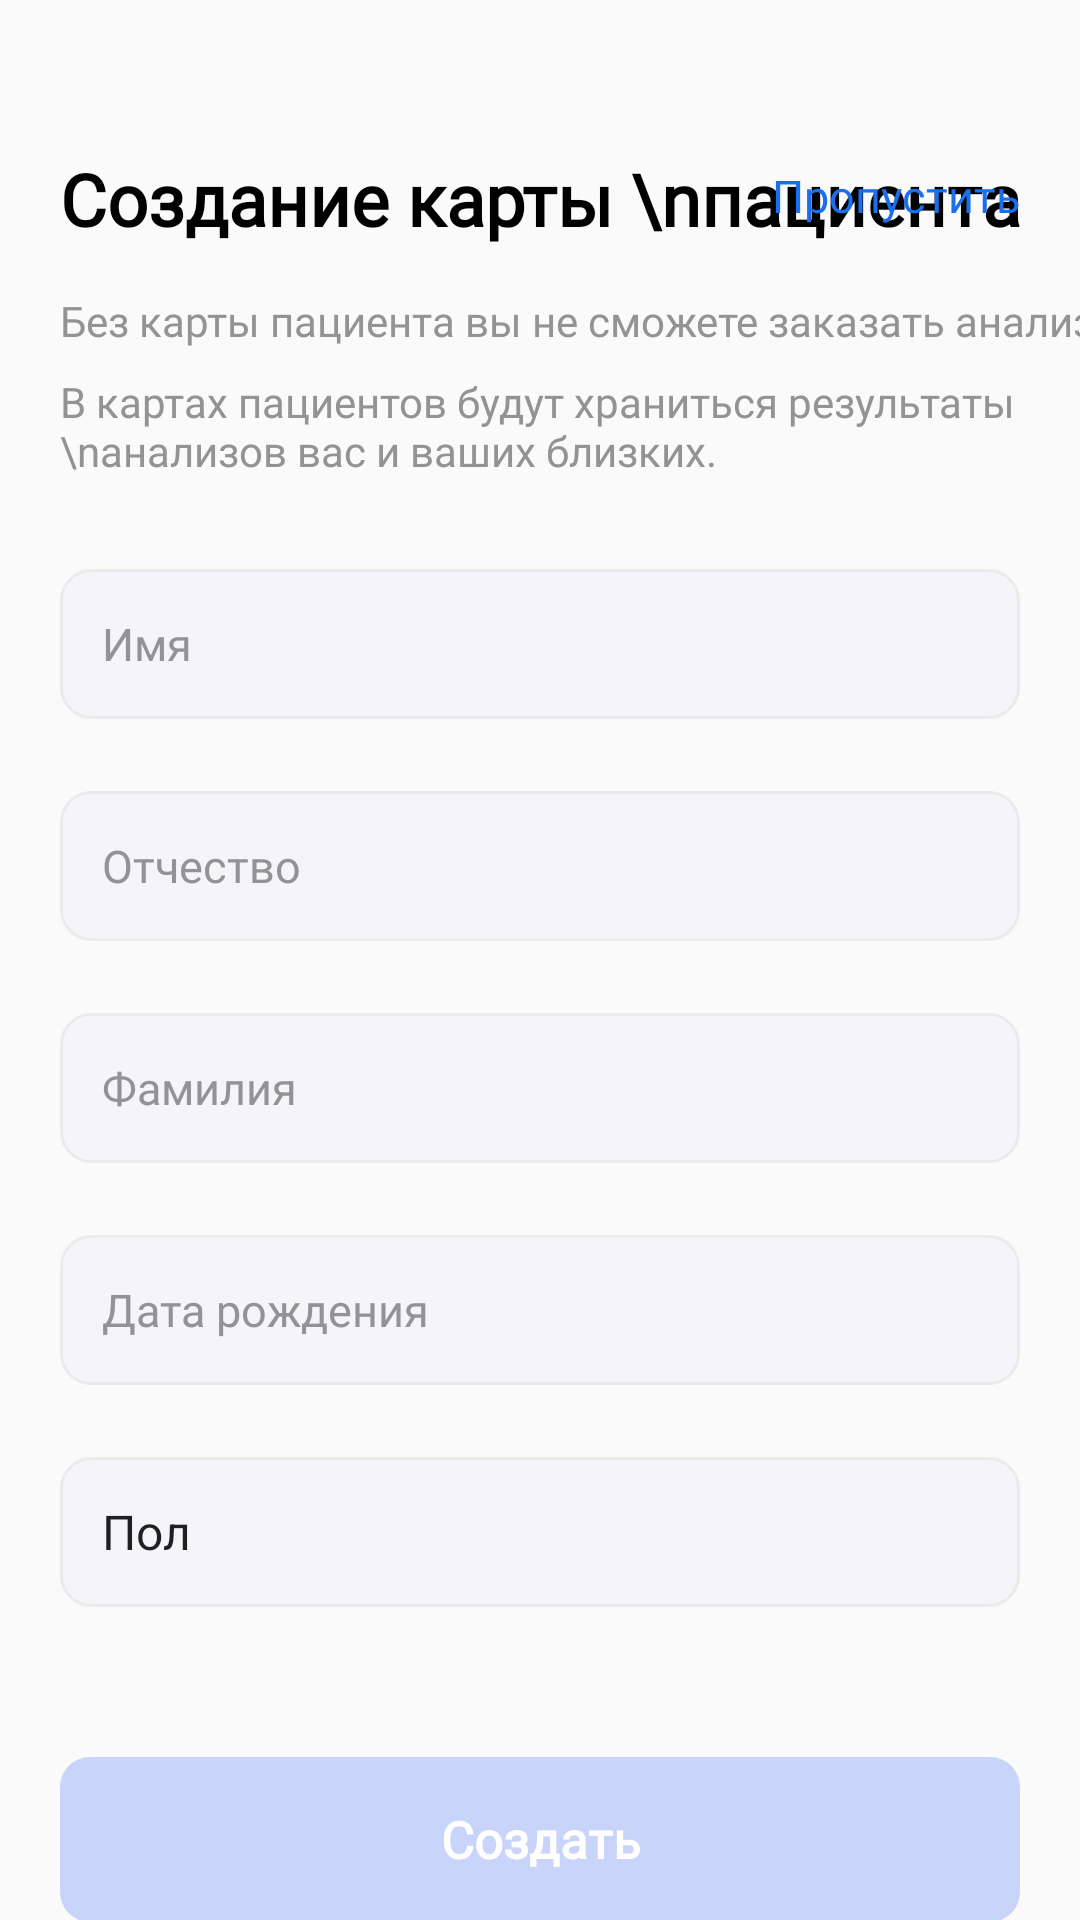

Android layout source for this screen:
<!-- AndroidManifest.xml: application theme Theme.AppCompat.DayNight.NoActionBar -->
<!-- res/layout/activity_create_map.xml -->
<?xml version="1.0" encoding="utf-8"?>
<androidx.constraintlayout.widget.ConstraintLayout xmlns:android="http://schemas.android.com/apk/res/android"
    xmlns:app="http://schemas.android.com/apk/res-auto"
    xmlns:tools="http://schemas.android.com/tools"
    android:layout_width="match_parent"
    android:layout_height="match_parent"
    tools:context=".activity.CreateMap">
    <TextView
        android:id="@+id/text_createmap"
        android:layout_width="wrap_content"
        android:layout_height="wrap_content"
        android:layout_marginStart="20dp"
        android:layout_marginTop="50dp"
        android:textSize="24dp"
        android:fontFamily="@font/pro_display"
        android:textStyle="bold"
        android:textColor="@color/black"
        android:text="Создание карты \nпациента"
        app:layout_constraintStart_toStartOf="parent"
        app:layout_constraintTop_toTopOf="parent" />

    <TextView
        android:id="@+id/text_hintinfo"
        android:layout_width="wrap_content"
        android:layout_height="wrap_content"
        android:layout_marginTop="15dp"
        android:layout_marginStart="20dp"
        android:text="Без карты пациента вы не сможете заказать анализы."
        android:textColor="#939396"
        android:textSize="14dp"
        android:fontFamily="@font/pro_display"
        app:layout_constraintStart_toStartOf="parent"
        app:layout_constraintTop_toBottomOf="@+id/text_createmap" />

    <TextView
        android:id="@+id/text_hintinfo2"
        android:layout_width="wrap_content"
        android:layout_height="wrap_content"
        android:layout_marginStart="20dp"
        android:layout_marginTop="8dp"
        android:textColor="#939396"
        android:textSize="14dp"
        android:fontFamily="@font/pro_display"
        android:text="В картах пациентов будут храниться результаты \nанализов вас и ваших близких."
        app:layout_constraintStart_toStartOf="parent"
        app:layout_constraintTop_toBottomOf="@+id/text_hintinfo" />

    <TextView
        android:id="@+id/buttonPropusk"
        android:layout_width="wrap_content"
        android:layout_height="wrap_content"
        android:layout_marginTop="55dp"
        android:layout_marginEnd="20dp"
        android:text="Пропустить"
        android:textSize="15dp"
        android:textColor="#1A6FEE"

        android:fontFamily="@font/pro_display"
        app:layout_constraintEnd_toEndOf="parent"
        app:layout_constraintTop_toTopOf="parent" />

    <EditText
        android:id="@+id/adress"
        android:layout_width="match_parent"
        android:layout_height="50dp"
        android:layout_marginHorizontal="20dp"
        android:layout_marginTop="30dp"
        android:padding="14dp"
        android:textColor="@color/black"
        android:background="@drawable/map_input_style_null"
        android:ems="10"
        android:inputType="textPersonName"
        android:hint="Имя"
        android:textSize="15dp"
        android:fontFamily="@font/pro_display"
        android:textColorHint="#939396"
        app:layout_constraintEnd_toEndOf="parent"
        app:layout_constraintStart_toStartOf="parent"
        app:layout_constraintTop_toBottomOf="@+id/text_hintinfo2" />

    <EditText
        android:id="@+id/input_text_patronymic"
        android:layout_width="match_parent"
        android:layout_height="50dp"
        android:layout_marginHorizontal="20dp"
        android:layout_marginTop="24dp"
        android:background="@drawable/map_input_style_null"
        android:ems="10"
        android:fontFamily="@font/pro_display"
        android:hint="Отчество"
        android:inputType="textPersonName"
        android:padding="14dp"
        android:textColor="@color/black"
        android:textColorHint="#939396"
        android:textSize="15dp"
        app:layout_constraintEnd_toEndOf="parent"
        app:layout_constraintStart_toStartOf="parent"
        app:layout_constraintTop_toBottomOf="@+id/adress" />

    <EditText
        android:id="@+id/input_text_surname"
        android:layout_width="match_parent"
        android:layout_height="50dp"
        android:layout_marginHorizontal="20dp"
        android:layout_marginTop="24dp"
        android:background="@drawable/map_input_style_null"
        android:ems="10"
        android:fontFamily="@font/pro_display"
        android:hint="Фамилия"
        android:inputType="textPersonName"
        android:padding="14dp"
        android:textColor="@color/black"
        android:textColorHint="#939396"
        android:textSize="15dp"
        app:layout_constraintEnd_toEndOf="parent"
        app:layout_constraintStart_toStartOf="parent"
        app:layout_constraintTop_toBottomOf="@+id/input_text_patronymic" />

    <EditText
        android:id="@+id/input_text_birthday"
        android:layout_width="match_parent"
        android:layout_height="50dp"
        android:layout_marginHorizontal="20dp"
        android:layout_marginTop="24dp"
        android:background="@drawable/map_input_style_null"
        android:ems="10"
        android:fontFamily="@font/pro_display"
        android:hint="Дата рождения"
        android:inputType="textPersonName"
        android:padding="14dp"
        android:textColor="@color/black"
        android:textColorHint="#939396"
        android:textSize="15dp"
        app:layout_constraintEnd_toEndOf="parent"
        app:layout_constraintStart_toStartOf="parent"
        app:layout_constraintTop_toBottomOf="@+id/input_text_surname" />

    <Spinner
        android:id="@+id/spinnerGender"
        android:layout_width="match_parent"
        android:layout_height="50dp"
        android:layout_marginTop="24dp"
        android:paddingStart="6dp"
        android:layout_marginHorizontal="20dp"
        android:entries="@array/gender"
        android:background="@drawable/map_input_style_null"
        app:layout_constraintEnd_toEndOf="parent"
        app:layout_constraintStart_toStartOf="parent"
        app:layout_constraintTop_toBottomOf="@+id/input_text_birthday" />

    <Button
        android:id="@+id/button_create"
        android:layout_width="match_parent"
        android:layout_height="55dp"
        android:layout_marginTop="50dp"
        android:layout_marginHorizontal="20dp"
        android:text="Создать"
        android:textAllCaps="false"
        android:fontFamily="@font/pro_display"
        android:textStyle="bold"
        android:textSize="17dp"
        style="?buttonBarButtonStyle"
        android:textColor="@color/white"
        android:background="@drawable/shape_button"
        app:layout_constraintEnd_toEndOf="parent"
        app:layout_constraintStart_toStartOf="parent"
        app:layout_constraintTop_toBottomOf="@+id/spinnerGender" />
</androidx.constraintlayout.widget.ConstraintLayout>
<!-- resources referenced by this layout -->
<resources>
  <string-array name="gender">
          <item>Пол</item>
          <item>Мужской</item>
          <item>Женский</item>
      </string-array>
  <color name="black">#FF000000</color>
  <color name="white">#FFFFFFFF</color>
  <!-- drawable map_input_style_null (drawable) -->
  <?xml version="1.0" encoding="utf-8"?>
  <shape xmlns:android="http://schemas.android.com/apk/res/android"
      android:shape="rectangle">
      <corners android:radius="10dp"></corners>
      <solid android:color="#F5F5F9"></solid>
      <stroke android:width="1dp"
          android:color="#EBEBEB"></stroke>
  </shape>
  <!-- drawable shape_button (drawable) -->
  <?xml version="1.0" encoding="utf-8"?>
  <shape xmlns:android="http://schemas.android.com/apk/res/android"
      android:shape="rectangle">
      <corners android:radius="10dp"></corners>
      <solid android:color="#C9D4FB"></solid>
  </shape>
</resources>
